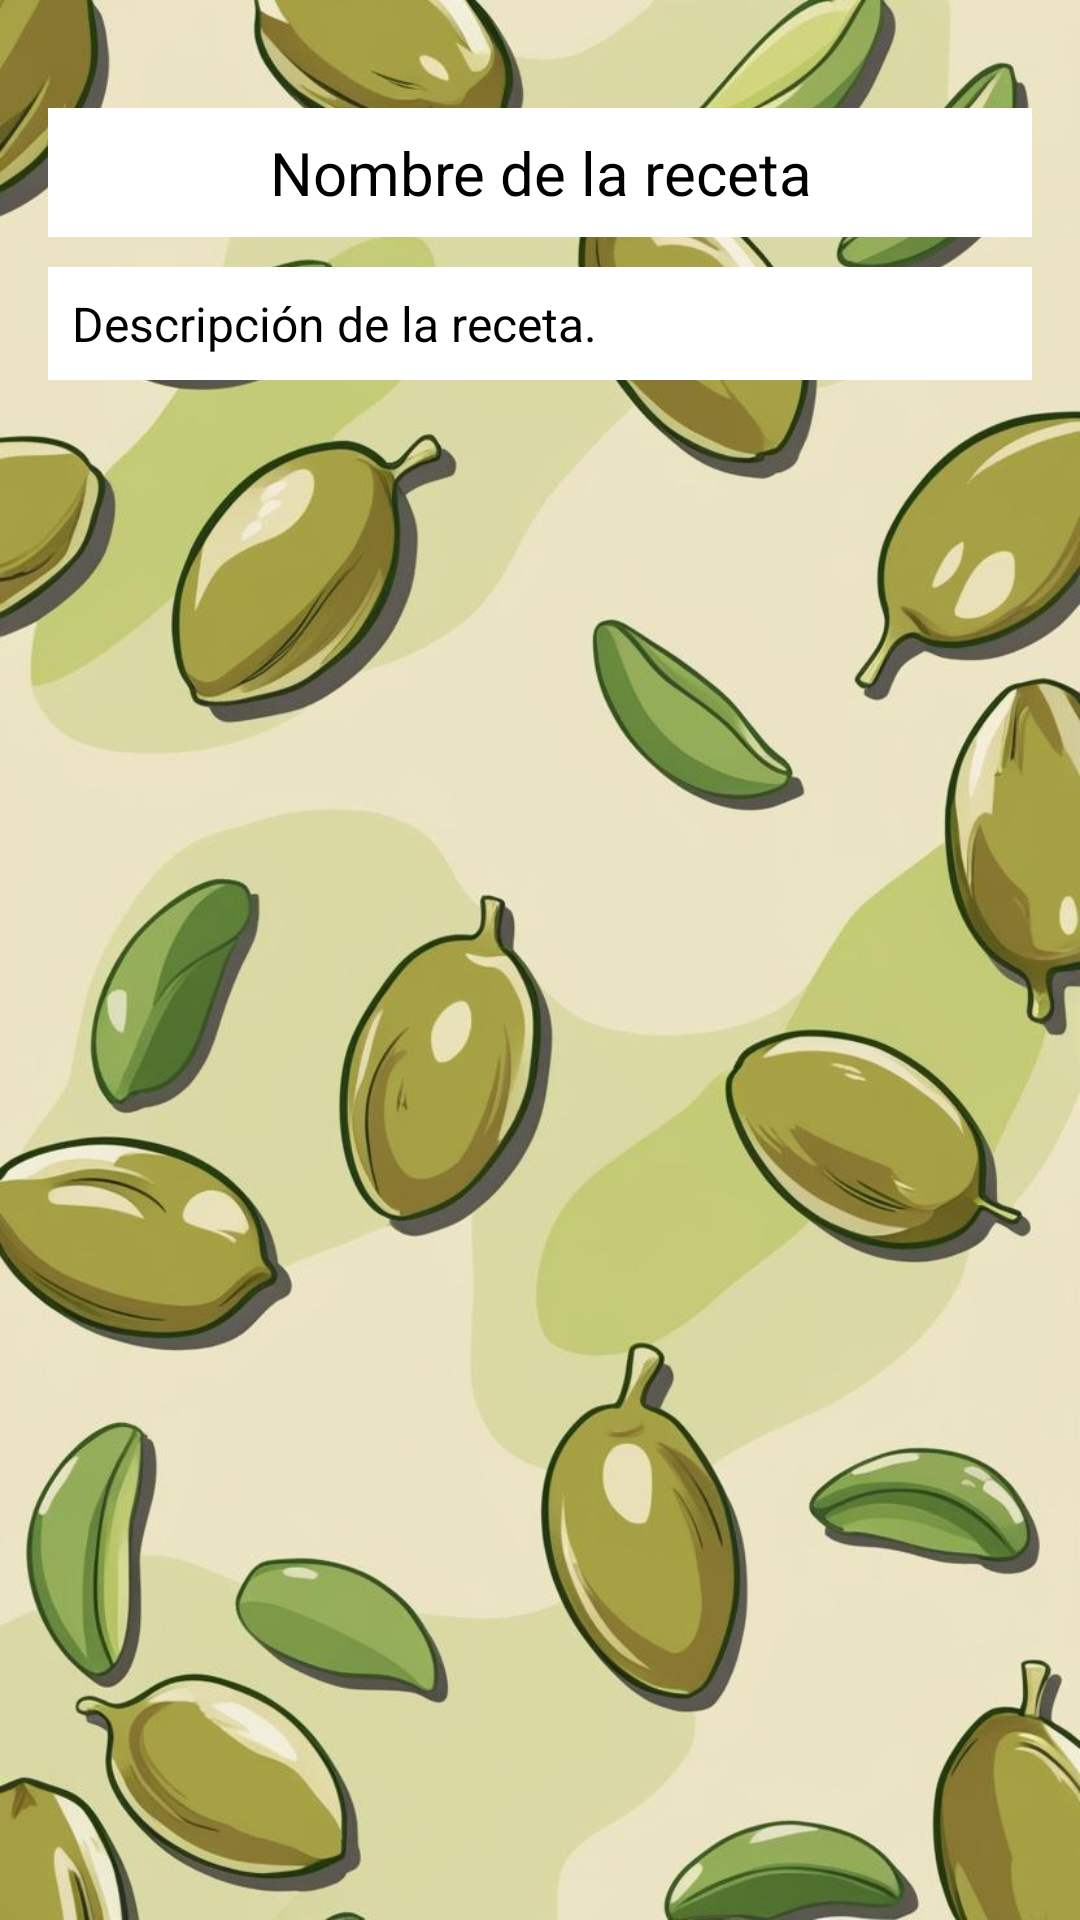

Produce the Android XML layout that renders to this screen, including the resource entries it uses.
<!-- AndroidManifest.xml: application theme Theme.FoodRate -->
<!-- res/layout/fragment_detalles.xml -->
<?xml version="1.0" encoding="utf-8"?>
<androidx.constraintlayout.widget.ConstraintLayout
    xmlns:android="http://schemas.android.com/apk/res/android"
    xmlns:app="http://schemas.android.com/apk/res-auto"
    xmlns:tools="http://schemas.android.com/tools"
    android:layout_width="match_parent"
    android:layout_height="match_parent"
    android:background="@drawable/fondo2"
    android:padding="16dp"
    tools:context=".ui.views.fragment.detalles.FragmentDetalles">


    <TextView
        android:id="@+id/nombre"
        android:background="@color/white"
        android:layout_width="0dp"
        android:layout_height="wrap_content"
        android:layout_marginTop="20dp"
        android:padding="8dp"
        android:gravity="center"
        android:text="Nombre de la receta"
        android:textSize="20sp"
        android:textColor="@android:color/black"
        app:layout_constraintTop_toTopOf="parent"
        app:layout_constraintStart_toStartOf="parent"
        app:layout_constraintEnd_toEndOf="parent" />

    <TextView
        android:id="@+id/description"
        android:background="@color/white"
        android:layout_height="wrap_content"
        android:layout_marginTop="10dp"
        android:layout_marginBottom="16dp"
        android:gravity="start"
        android:padding="8dp"
        android:text="Descripción de la receta."
        android:textColor="@android:color/black"
        android:textSize="16sp"
        app:layout_constraintEnd_toEndOf="parent"
        app:layout_constraintHorizontal_bias="0.0"
        app:layout_constraintStart_toStartOf="parent"
        app:layout_constraintTop_toBottomOf="@id/nombre"
        app:layout_constraintVertical_bias="0.068"
        android:layout_width="0dp"/>

    <ImageView
        android:id="@+id/imagen"
        android:layout_width="374dp"
        android:layout_height="255dp"
        android:layout_marginEnd="4dp"
        app:layout_constraintTop_toBottomOf="@+id/description"
        android:scaleType="centerCrop"
        app:layout_constraintDimensionRatio="H,16:9"
        app:layout_constraintEnd_toEndOf="parent"
        tools:layout_editor_absoluteY="259dp"/>


</androidx.constraintlayout.widget.ConstraintLayout>
<!-- resources referenced by this layout -->
<resources>
  <color name="white">#FFFFFFFF</color>
  <!-- drawable fondo2: jpg bitmap (drawable, 103512 bytes) -->
  <style name="Theme.FoodRate" parent="Base.Theme.FoodRate" />
  <style name="Base.Theme.FoodRate" parent="Theme.Material3.DayNight.NoActionBar">
          
          
      </style>
</resources>
